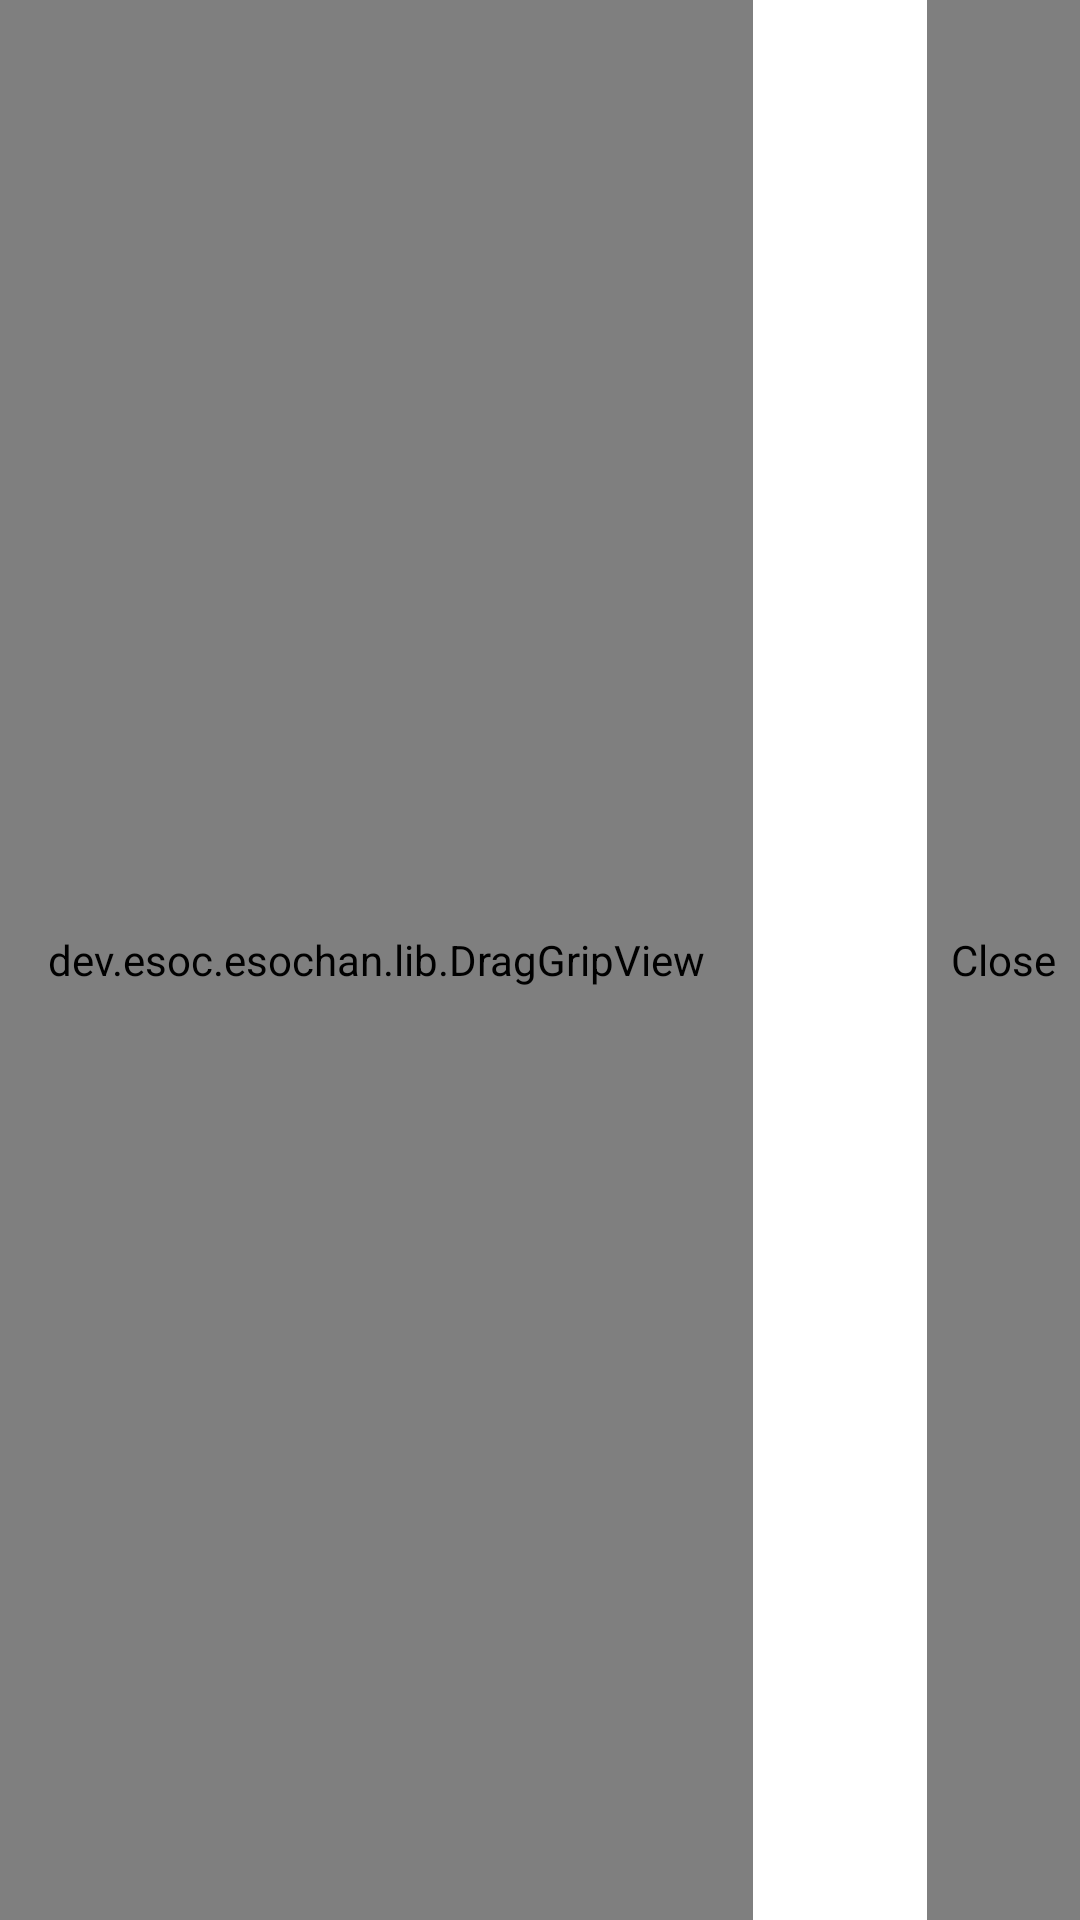

This screen was rendered from an Android layout file. Write that file and the resources it references.
<!-- AndroidManifest.xml: fallback theme Theme.MaterialComponents.DayNight.NoActionBar -->
<!-- res/layout/sidebar_tabitem.xml -->
<?xml version="1.0" encoding="utf-8"?>
<LinearLayout xmlns:android="http://schemas.android.com/apk/res/android"
    android:layout_width="match_parent"
    android:layout_height="wrap_content"
    android:minHeight="@dimen/tab_height"
    android:orientation="horizontal" >
 
    <dev.esoc.esochan.lib.DragGripView
        android:id="@+id/tab_drag_handle" 
        android:layout_gravity="center"
        android:layout_width="wrap_content"
        android:layout_height="match_parent"
        android:paddingLeft="16dp"
        android:paddingRight="16dp"
        android:visibility="visible" />
    
    <ImageView
        android:id="@+id/tab_favicon"
        android:layout_gravity="center_vertical"
        android:layout_width="40dp"
        android:layout_height="match_parent"
        android:paddingLeft="4dp"
        android:paddingRight="4dp"
        android:contentDescription="@string/empty" />
 
    <TextView
        android:id="@+id/tab_text_view"
        android:layout_gravity="center_vertical"
        android:layout_weight="1"
        android:layout_width="0dp"
        android:layout_height="wrap_content"
        android:textAppearance="?android:attr/textAppearanceLarge"
        android:textColor="?android:attr/textColorSecondary"
        android:singleLine="true" />
    
    <dev.esoc.esochan.lib.NonParentFocusableImageView
        style="@style/SelectableItem"
        android:id="@+id/tab_close_button"
        android:scaleType="center"
        android:layout_gravity="center_vertical"
        android:layout_width="wrap_content"
        android:layout_height="match_parent"
        android:paddingLeft="8dp"
        android:paddingRight="8dp"
        android:contentDescription="@string/close"
        android:src="?attr/iconBtnClose" />
 
</LinearLayout>
<!-- resources referenced by this layout -->
<resources>
  <string name="close">Close</string>
  <string name="empty" />
  <style name="SelectableItem">
          <item name="android:background">?android:attr/selectableItemBackground</item>
      </style>
</resources>
